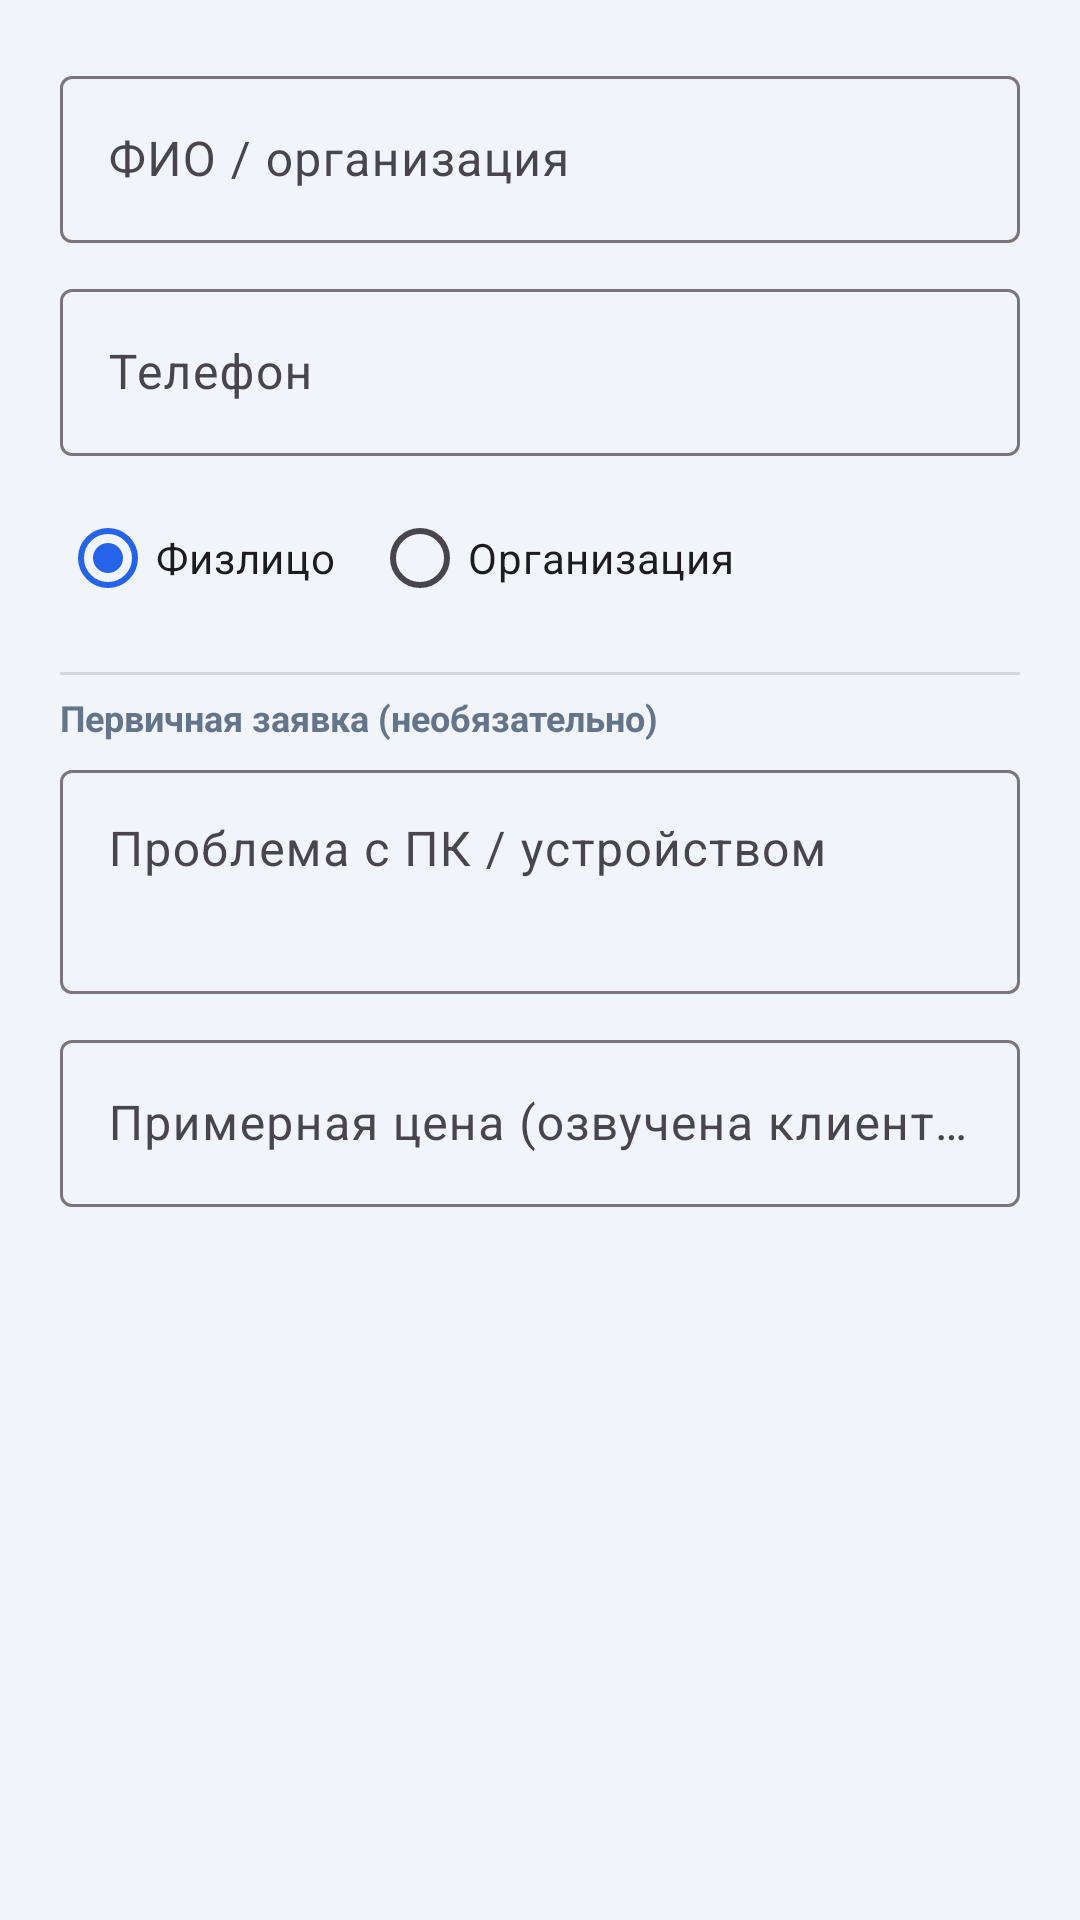

The Android layout XML behind this screen, and the referenced resources:
<!-- AndroidManifest.xml: application theme Theme.FixByteCrm -->
<!-- res/layout/dialog_create_client.xml -->
<?xml version="1.0" encoding="utf-8"?>
<ScrollView xmlns:android="http://schemas.android.com/apk/res/android"
    xmlns:app="http://schemas.android.com/apk/res-auto"
    android:layout_width="match_parent"
    android:layout_height="wrap_content">

    <LinearLayout
        android:layout_width="match_parent"
        android:layout_height="wrap_content"
        android:orientation="vertical"
        android:padding="20dp">

        <com.google.android.material.textfield.TextInputLayout
            android:layout_width="match_parent"
            android:layout_height="wrap_content"
            android:hint="ФИО / организация">

            <com.google.android.material.textfield.TextInputEditText
                android:id="@+id/dcName"
                android:layout_width="match_parent"
                android:layout_height="wrap_content"
                android:inputType="textPersonName|textCapWords" />
        </com.google.android.material.textfield.TextInputLayout>

        <com.google.android.material.textfield.TextInputLayout
            android:layout_width="match_parent"
            android:layout_height="wrap_content"
            android:layout_marginTop="10dp"
            android:hint="Телефон">

            <com.google.android.material.textfield.TextInputEditText
                android:id="@+id/dcPhone"
                android:layout_width="match_parent"
                android:layout_height="wrap_content"
                android:inputType="phone" />
        </com.google.android.material.textfield.TextInputLayout>

        <RadioGroup
            android:id="@+id/dcType"
            android:layout_width="wrap_content"
            android:layout_height="wrap_content"
            android:layout_marginTop="10dp"
            android:orientation="horizontal">

            <RadioButton
                android:id="@+id/dcIndividual"
                android:layout_width="wrap_content"
                android:layout_height="wrap_content"
                android:checked="true"
                android:text="Физлицо" />

            <RadioButton
                android:id="@+id/dcCompany"
                android:layout_width="wrap_content"
                android:layout_height="wrap_content"
                android:layout_marginStart="12dp"
                android:text="Организация" />
        </RadioGroup>

        <View
            android:layout_width="match_parent"
            android:layout_height="1dp"
            android:layout_marginTop="14dp"
            android:layout_marginBottom="6dp"
            android:background="?android:attr/listDivider" />

        <TextView
            android:layout_width="wrap_content"
            android:layout_height="wrap_content"
            android:layout_marginBottom="4dp"
            android:text="Первичная заявка (необязательно)"
            android:textColor="@color/muted"
            android:textSize="12sp"
            android:textStyle="bold" />

        <com.google.android.material.textfield.TextInputLayout
            android:layout_width="match_parent"
            android:layout_height="wrap_content"
            android:hint="Проблема с ПК / устройством">

            <com.google.android.material.textfield.TextInputEditText
                android:id="@+id/dcProblem"
                android:layout_width="match_parent"
                android:layout_height="wrap_content"
                android:gravity="top"
                android:inputType="textMultiLine|textCapSentences"
                android:minLines="2"
                android:maxLines="5" />
        </com.google.android.material.textfield.TextInputLayout>

        <com.google.android.material.textfield.TextInputLayout
            android:layout_width="match_parent"
            android:layout_height="wrap_content"
            android:layout_marginTop="10dp"
            android:hint="Примерная цена (озвучена клиенту), ₽"
            app:suffixText="₽">

            <com.google.android.material.textfield.TextInputEditText
                android:id="@+id/dcPrice"
                android:layout_width="match_parent"
                android:layout_height="wrap_content"
                android:inputType="numberDecimal" />
        </com.google.android.material.textfield.TextInputLayout>

    </LinearLayout>
</ScrollView>
<!-- resources referenced by this layout -->
<resources>
  <color name="muted">#64748B</color>
  <style name="Theme.FixByteCrm" parent="Theme.Material3.DayNight.NoActionBar">
          <item name="colorPrimary">@color/brand</item>
          <item name="colorPrimaryDark">@color/brand_dark</item>
          <item name="colorOnPrimary">@color/white</item>
          <item name="android:windowBackground">@color/bg</item>
  
          
          <item name="android:statusBarColor" tools:targetApi="l">@color/brand</item>
          <item name="android:navigationBarColor" tools:targetApi="o_mr1">@color/bg</item>
          <item name="android:windowLightStatusBar">false</item>
          <item name="android:windowLightNavigationBar" tools:targetApi="o_mr1">true</item>
          
          <item name="android:windowOptOutEdgeToEdgeEnforcement" tools:targetApi="35">true</item>
      </style>
  <color name="brand">#2563EB</color>
  <color name="brand_dark">#1D4ED8</color>
  <color name="white">#FFFFFF</color>
  <color name="bg">#F1F5F9</color>
</resources>
